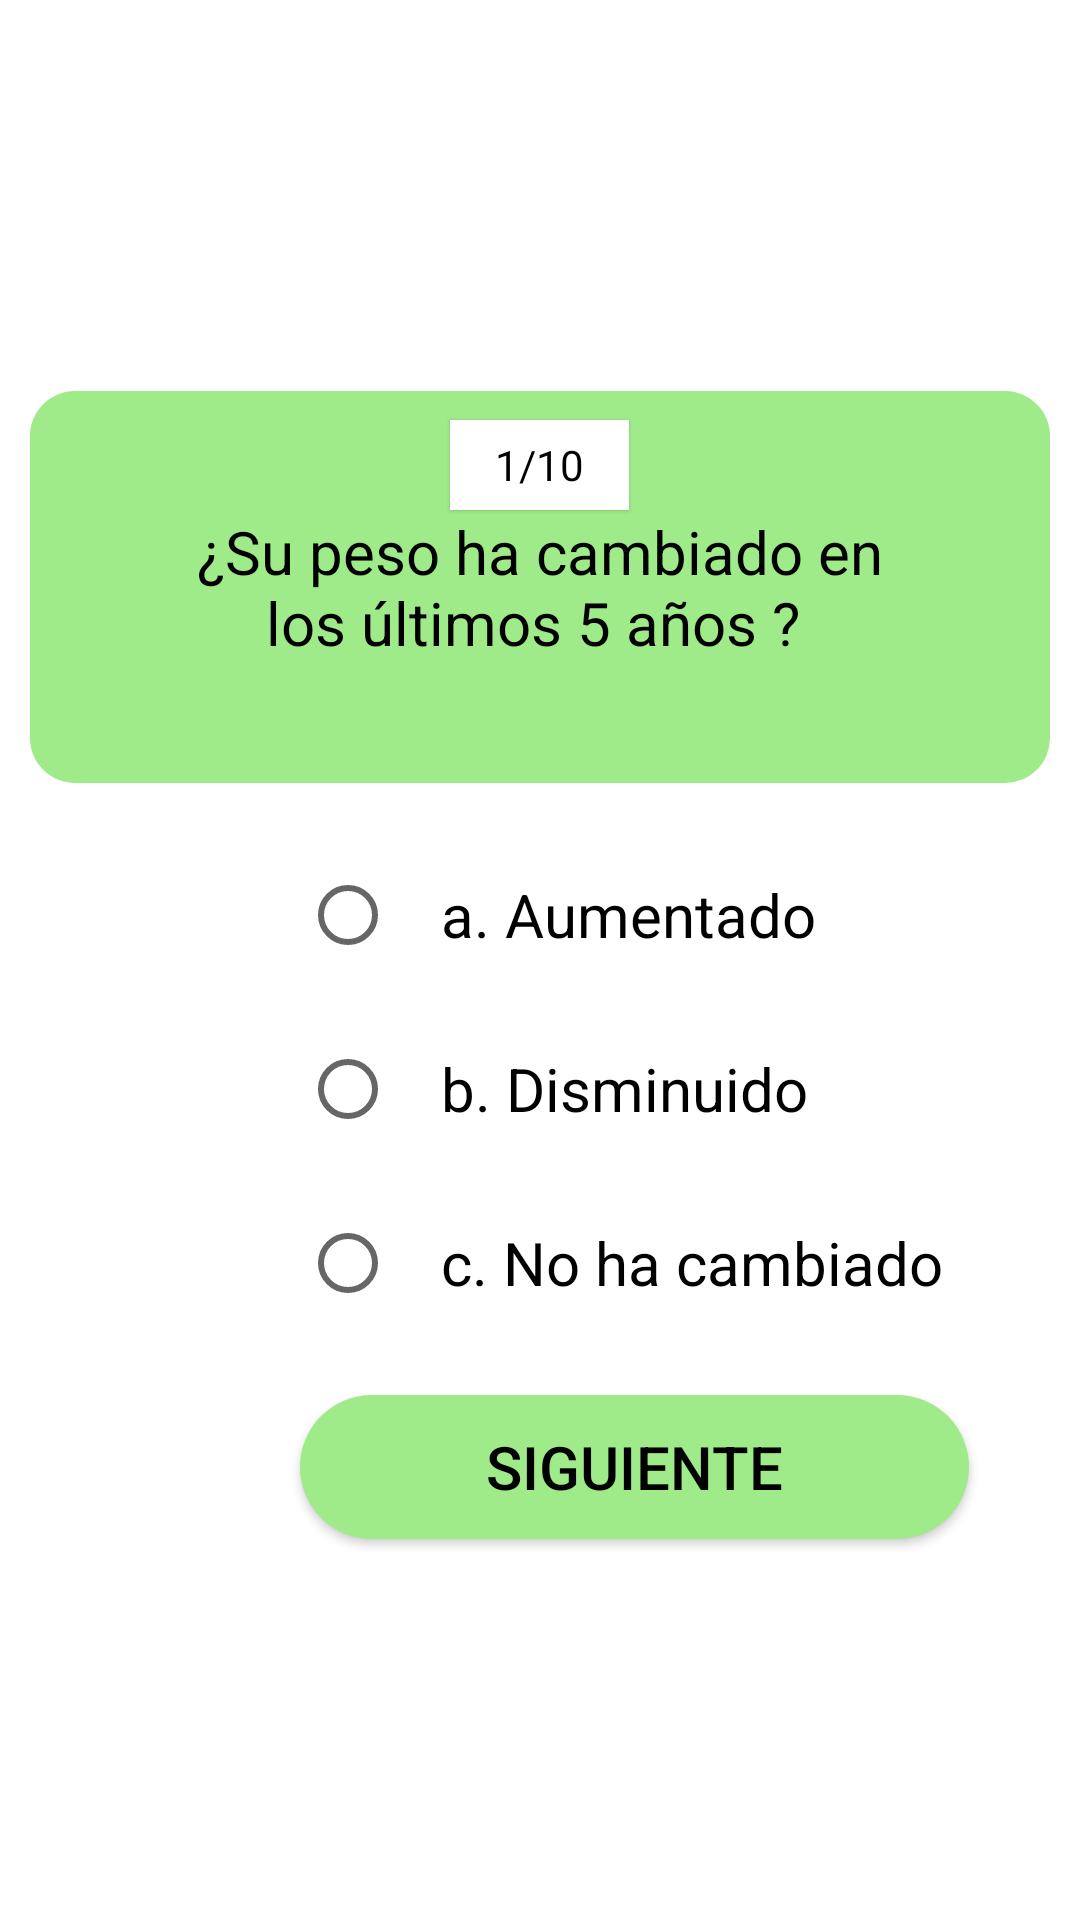

This screen was rendered from an Android layout file. Write that file and the resources it references.
<!-- AndroidManifest.xml: application theme Theme.EncuestaApnea -->
<!-- res/layout/activity_segundo_sondeo_preguntas.xml -->
<?xml version="1.0" encoding="utf-8"?>
<LinearLayout xmlns:android="http://schemas.android.com/apk/res/android"
    xmlns:app="http://schemas.android.com/apk/res-auto"
    xmlns:tools="http://schemas.android.com/tools"
    android:layout_width="match_parent"
    android:layout_height="match_parent"
    android:orientation="vertical"
    tools:context=".PrimerSondeoPreguntas">

    <TextView
        android:id="@+id/contador"
        android:layout_width="wrap_content"
        android:layout_height="30dp"
        android:layout_gravity="center"
        android:paddingStart="15dp"
        android:paddingEnd="15dp"
        android:layout_marginTop="140dp"
        android:elevation="1dp"
        android:gravity="center"
        android:background="@color/white"
        android:textColor="@color/black"
        android:text="1/10"
        />

    <TextView
        android:id="@+id/pregunta"
        android:layout_width="match_parent"
        android:layout_height="wrap_content"
        android:layout_marginStart="10dp"
        android:layout_marginEnd="10dp"
        android:layout_marginTop="-40dp"
        android:gravity="center"
        android:padding="40dp"
        android:minHeight="100dp"
        android:textColor="@color/black"
        android:textSize="20sp"
        android:background="@drawable/recuadro_rounded"
        android:text="¿Su peso ha cambiado en los últimos 5 años ? "
        />

    <RadioGroup
        android:id="@+id/grupo_radio"
        android:layout_width="match_parent"
        android:layout_height="194dp">

        <RadioButton
            android:id="@+id/btn_radio"
            android:layout_width="300dp"
            android:layout_height="wrap_content"
            android:layout_marginStart="100dp"
            android:layout_marginTop="20dp"
            android:layout_marginEnd="50dp"
            android:textSize="20sp"
            android:text="   a. Aumentado" />

        <RadioButton
            android:id="@+id/btn_radios"
            android:layout_width="300dp"
            android:layout_height="wrap_content"
            android:layout_marginStart="100dp"
            android:layout_marginTop="10dp"
            android:layout_marginEnd="50dp"
            android:textSize="20sp"
            android:text="   b. Disminuido" />

        <RadioButton
            android:id="@+id/btn_radiosm"
            android:layout_width="300dp"
            android:layout_height="wrap_content"
            android:layout_marginStart="100dp"
            android:layout_marginTop="10dp"
            android:layout_marginEnd="50dp"
            android:textSize="20sp"
            android:text="   c. No ha cambiado" />

    </RadioGroup>

    <androidx.appcompat.widget.AppCompatButton
        android:id="@+id/siguiente"
        android:layout_width="223dp"
        android:layout_height="wrap_content"
        android:layout_marginStart="100dp"
        android:layout_marginTop="10dp"
        android:layout_marginEnd="100dp"
        android:background="@drawable/button_rounded"
        android:onClick="btn_segundo_sondeo_segunda_pregunta"
        android:text="Siguiente"
        android:textColor="@color/black"
        android:textSize="20sp" />

</LinearLayout>
<!-- resources referenced by this layout -->
<resources>
  <!-- drawable button_rounded (drawable) -->
  <?xml version="1.0" encoding="utf-8"?>
  <shape xmlns:android="http://schemas.android.com/apk/res/android"
      android:shape="rectangle">
  
      <solid
          android:color="#9FEB8A"
          />
  
      <corners
          android:radius="25dp"
          />
  
  </shape>
  <!-- drawable recuadro_rounded (drawable) -->
  <?xml version="1.0" encoding="utf-8"?>
  <shape xmlns:android="http://schemas.android.com/apk/res/android"
      android:shape="rectangle">
  
      <solid android:color="#9FEB8A"/>
      <corners android:radius="15dp"/>
  
  </shape>
  <style name="Theme.EncuestaApnea" parent="Theme.MaterialComponents.DayNight.DarkActionBar">
          
          <item name="colorPrimary">@color/purple_500</item>
          <item name="colorPrimaryVariant">@color/purple_700</item>
          <item name="colorOnPrimary">@color/white</item>
          
          <item name="colorSecondary">@color/teal_200</item>
          <item name="colorSecondaryVariant">@color/teal_700</item>
          <item name="colorOnSecondary">@color/black</item>
          
          <item name="android:statusBarColor" tools:targetApi="l">?attr/colorPrimaryVariant</item>
          
      </style>
  <!-- not gathered from this repository: default colours our renderer supplied (Android Studio template values) -->
  <color name="purple_500">#FF6200EE</color>
  <color name="purple_700">#FF3700B3</color>
  <color name="teal_200">#FF03DAC5</color>
  <color name="teal_700">#FF018786</color>
  <color name="black">#FF000000</color>
  <color name="white">#FFFFFFFF</color>
</resources>
